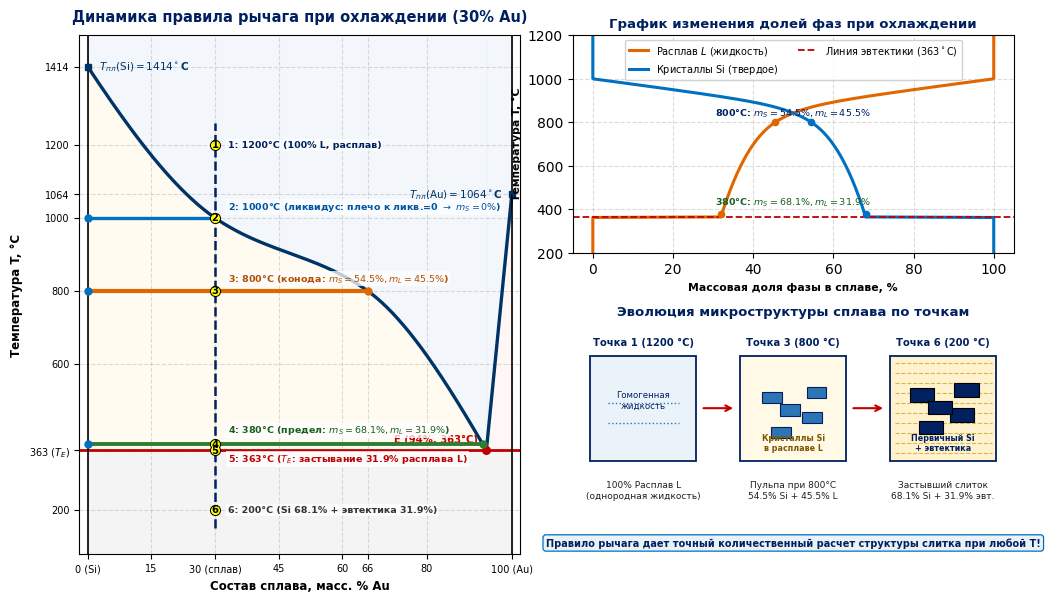

The matplotlib source for this figure:
import matplotlib.pyplot as plt
import numpy as np
from scipy.interpolate import PchipInterpolator
import os

# Set font and styling
plt.rcParams['font.sans-serif'] = ['DejaVu Sans', 'Arial']
plt.rcParams['font.size'] = 10
plt.rcParams['axes.unicode_minus'] = False

# Dimensions: 578.2 pt x 352.5 pt -> aspect ratio 1.64. At 250 DPI -> 2000 x 1220 px
fig = plt.figure(figsize=(10.5, 6.4), dpi=250)

# Layout geometry:
# Left diagram: 43% width
# Right Top: Fraction of phases vs T (43% width, from 0.54 to 0.97)
# Right Bottom: Microstructure evolution (43% width, from 0.08 to 0.45)
ax_diag = fig.add_axes([0.08, 0.11, 0.42, 0.81])
ax_curve = fig.add_axes([0.55, 0.58, 0.42, 0.34])
ax_micro = fig.add_axes([0.55, 0.08, 0.42, 0.39])

# ==========================================
# 1. PHASE DIAGRAM Au - Si WITH DYNAMIC POINTS
# ==========================================
ax = ax_diag
ax.set_title("Динамика правила рычага при охлаждении (30% Au)", fontsize=10.5, fontweight='bold', pad=10, color='#002060')

xE = 94.0
TE = 363.0

# Liquidus Si: exact monotonic PCHIP curve passing EXACTLY through all key points:
# (0, 1414) -> pure Si melting point
# (30, 1000) -> Point 2 on liquidus
# (66, 800) -> Point 3 conode endpoint
# (94, 363) -> Eutectic point E
pts_x = np.array([0.0, 30.0, 66.0, 94.0])
pts_y = np.array([1414.0, 1000.0, 800.0, 363.0])
pchip_si = PchipInterpolator(pts_x, pts_y)
x_si = np.linspace(0, xE, 300)
T_liq_si = pchip_si(x_si)

# Liquidus Au
x_au = np.linspace(xE, 100, 100)
coeff_au = np.polyfit([94.0, 100.0], [363.0, 1064.0], 1)
T_liq_au = np.polyval(coeff_au, x_au)

# Plot curves
ax.plot(x_si, T_liq_si, color='#003366', lw=2.4)
ax.plot(x_au, T_liq_au, color='#003366', lw=2.4)
ax.axhline(TE, color='#c00000', lw=2.0, ls='-')
ax.axvline(0, color='black', lw=1.2)
ax.axvline(100, color='black', lw=1.2)

# Shading
ax.fill_between(x_si, T_liq_si, 1500, color='#ebf3fa', alpha=0.6)
ax.fill_between(x_au, T_liq_au, 1500, color='#ebf3fa', alpha=0.6)
ax.fill_between(x_si, TE, T_liq_si, color='#fff9e6', alpha=0.6)
ax.fill_between(x_au, TE, T_liq_au, color='#fff0f0', alpha=0.6)
ax.fill_between([0, 100], [0, 0], [TE, TE], color='#f2f2f2', alpha=0.8)

# Vertical cooling line for 30% Au alloy
x_alloy = 30.0
ax.plot([x_alloy, x_alloy], [150, 1260], color='#002060', lw=1.8, ls='--', zorder=4)

# Tie-line at 1000 °C (Point 2 - on liquidus)
ax.plot([0, 30], [1000, 1000], color='#0070c0', lw=2.4, ls='-', zorder=5)
ax.plot(0, 1000, 'o', color='#0070c0', markersize=5, zorder=6)
ax.plot(30, 1000, 'o', color='#0070c0', markersize=5, zorder=6)

# Tie-line at 800 °C (Point 3)
ax.plot([0, 66], [800, 800], color='#e06600', lw=3.0, zorder=5)
ax.plot(0, 800, 'o', color='#0070c0', markersize=5, zorder=6)
ax.plot(66, 800, 'o', color='#e06600', markersize=5, zorder=6)

# Tie-line just above TE (Point 4: 380 °C)
x_liq_380 = float(np.interp(380.0, T_liq_si[::-1], x_si[::-1]))
ax.plot([0, x_liq_380], [380, 380], color='#2e7d32', lw=2.8, zorder=5)
ax.plot(0, 380, 'o', color='#0070c0', markersize=5, zorder=6)
ax.plot(x_liq_380, 380, 'o', color='#2e7d32', markersize=5, zorder=6)

# Points along cooling line with numbers:
pts = [
    (x_alloy, 1200, "1", "1: 1200°C (100% L, расплав)", 1200, '#002060'),
    (x_alloy, 1000, "2", "2: 1000°C (ликвидус: плечо к ликв.=0 $\\to$ $m_S=0\\%$)", 1030, '#0055a5'),
    (x_alloy, 800, "3", "3: 800°C (конода: $m_S=54.5\\%, m_L=45.5\\%$)", 835, '#b35000'),
    (x_alloy, 380, "4", "4: 380°C (предел: $m_S=68.1\\%, m_L=31.9\\%$)", 420, '#1b5e20'),
    (x_alloy, 363, "5", "5: 363°C ($T_E$: застывание 31.9% расплава L)", 340, '#c00000'),
    (x_alloy, 200, "6", "6: 200°C (Si 68.1% + эвтектика 31.9%)", 200, '#333333')
]

for px, py, pnum, plabel, ty, col in pts:
    ax.plot(px, py, 'o', color='black', markersize=7, zorder=7)
    ax.plot(px, py, 'o', color='#ffff00', markersize=5.5, zorder=8)
    ax.text(px, py, pnum, fontsize=7.2, fontweight='bold', ha='center', va='center', color='black', zorder=9)
    ax.text(px + 3.0, ty, plabel, fontsize=6.8, ha='left', va='center', fontweight='bold', color=col, zorder=10,
            bbox=dict(boxstyle='square,pad=0.15', facecolor='white', edgecolor='none', alpha=0.75))

# Eutectic point
ax.plot(xE, TE, 'o', color='#c00000', markersize=5.5, zorder=5)
ax.text(xE - 2, TE + 22, "E (94%, 363°C)", fontsize=7.2, fontweight='bold', color='#c00000', ha='right')

# T_melt labels
ax.plot(0, 1414, 's', color='#003366', markersize=5, zorder=5)
ax.text(2, 1414, " $T_{пл}(\\mathrm{Si}) = 1414^\\circ$C", fontsize=7.5, fontweight='bold', color='#003366', va='center')
ax.plot(100, 1064, 's', color='#003366', markersize=5, zorder=5)
ax.text(98, 1064, "$T_{пл}(\\mathrm{Au}) = 1064^\\circ$C ", fontsize=7.5, fontweight='bold', color='#003366', va='center', ha='right')

# Axes styling
ax.set_xlim(-2, 102)
ax.set_ylim(80, 1500)
ax.set_xlabel("Состав сплава, масс. % Au", fontsize=8.5, fontweight='bold')
ax.set_ylabel("Температура T, °C", fontsize=8.5, fontweight='bold')
ax.set_xticks([0, 15, 30, 45, 60, 66, 80, 100])
ax.set_xticklabels(['0 (Si)', '15', '30 (сплав)', '45', '60', '66', '80', '100 (Au)'], fontsize=7.0)
ax.set_yticks([200, 363, 600, 800, 1000, 1064, 1200, 1414])
ax.set_yticklabels(['200', '363 ($T_E$)', '600', '800', '1000', '1064', '1200', '1414'], fontsize=7.0)
ax.grid(True, ls='--', alpha=0.45)

# ==========================================
# 2. PHASE FRACTIONS VS TEMPERATURE GRAPH
# ==========================================
ax_c = ax_curve
ax_c.set_title("График изменения долей фаз при охлаждении", fontsize=9.5, fontweight='bold', pad=6, color='#002060')

T_vals = np.linspace(200, 1200, 400)
frac_L = []
frac_S = []

for T in T_vals:
    if T >= 1000:
        frac_L.append(100.0)
        frac_S.append(0.0)
    elif T > 363:
        x_liq = float(np.interp(T, T_liq_si[::-1], x_si[::-1]))
        f_L = (30.0 / x_liq) * 100.0
        f_L = max(0.0, min(100.0, f_L))
        f_S = 100.0 - f_L
        frac_L.append(f_L)
        frac_S.append(f_S)
    else: # Below TE
        frac_L.append(0.0)
        frac_S.append(100.0)

ax_c.plot(frac_L, T_vals, color='#e06600', lw=2.2, label='Расплав $L$ (жидкость)')
ax_c.plot(frac_S, T_vals, color='#0070c0', lw=2.2, label='Кристаллы $\\mathrm{Si}$ (твердое)')
ax_c.axhline(363, color='#c00000', lw=1.3, ls='--', label='Линия эвтектики ($363^\\circ$C)')

# Key value annotations
ax_c.plot(45.5, 800, 'o', color='#e06600', markersize=4.5)
ax_c.plot(54.5, 800, 'o', color='#0070c0', markersize=4.5)
ax_c.text(50, 830, "800°C: $m_S=54.5\\%, m_L=45.5\\%$", fontsize=6.8, fontweight='bold', ha='center', color='#002060')

ax_c.plot(31.9, 380, 'o', color='#e06600', markersize=4.5)
ax_c.plot(68.1, 380, 'o', color='#0070c0', markersize=4.5)
ax_c.text(50, 420, "380°C: $m_S=68.1\\%, m_L=31.9\\%$", fontsize=6.8, fontweight='bold', ha='center', color='#1b5e20')

ax_c.set_xlim(-5, 105)
ax_c.set_ylim(200, 1200)
ax_c.set_xlabel("Массовая доля фазы в сплаве, %", fontsize=7.8, fontweight='bold')
ax_c.set_ylabel("Температура T, °C", fontsize=7.8, fontweight='bold')
ax_c.legend(loc='upper center', fontsize=7.0, framealpha=0.9, ncol=2)
ax_c.grid(True, ls='--', alpha=0.45)

# ==========================================
# 3. MICROSTRUCTURE EVOLUTION (3 DISTINCT STAGES)
# ==========================================
ax_m = ax_micro
ax_m.set_title("Эволюция микроструктуры сплава по точкам", fontsize=9.5, fontweight='bold', pad=6, color='#002060')
ax_m.set_xlim(0, 100)
ax_m.set_ylim(0, 100)
ax_m.axis('off')

# 3 stages with generous spacing: x = 16, 50, 84
xs = [16, 50, 84]
box_w = 24
box_h = 42

stages_info = [
    ("Точка 1 (1200 °C)", "100% Расплав L\n(однородная жидкость)", "#ebf3fa", "liquid"),
    ("Точка 3 (800 °C)", "Пульпа при 800°C\n54.5% Si + 45.5% L", "#fff9e6", "crystals_liquid"),
    ("Точка 6 (200 °C)", "Застывший слиток\n68.1% Si + 31.9% эвт.", "#fff2cc", "solid_eutectic")
]

for (cx, (st_title, st_desc, bg_col, mode)) in zip(xs, stages_info):
    rect = plt.Rectangle((cx - box_w/2, 45), box_w, box_h, facecolor=bg_col, edgecolor='#002060', lw=1.3, zorder=3)
    ax_m.add_patch(rect)
    
    if mode == "liquid":
        ax_m.plot([cx - 8, cx + 8], [68, 68], color='#2e75b6', lw=1.0, ls=':', zorder=4)
        ax_m.plot([cx - 8, cx + 8], [60, 60], color='#2e75b6', lw=1.0, ls=':', zorder=4)
        ax_m.text(cx, 66, "Гомогенная\nжидкость", fontsize=6.2, ha='center', color='#002060', zorder=5)
    elif mode == "crystals_liquid":
        for (dx, dy) in [(-5, 4), (4, -4), (-3, -10), (5, 6), (-1, -1)]:
            p = plt.Rectangle((cx + dx - 2, 66 + dy - 2), 4.5, 4.5, facecolor='#2e75b6', edgecolor='#002060', lw=0.8, zorder=5)
            ax_m.add_patch(p)
        ax_m.text(cx, 49, "Кристаллы Si\nв расплаве L", fontsize=5.8, ha='center', color='#805500', fontweight='bold', zorder=6)
    elif mode == "solid_eutectic":
        for y_line in range(48, 85, 4):
            ax_m.plot([cx - box_w/2 + 1, cx + box_w/2 - 1], [y_line, y_line], color='#d6b656', lw=0.8, ls='--', zorder=4)
        for (dx, dy) in [(-5, 5), (4, -3), (-3, -8), (5, 7), (-1, 0)]:
            p = plt.Rectangle((cx + dx - 2.5, 66 + dy - 2.5), 5.5, 5.5, facecolor='#002060', edgecolor='black', lw=0.8, zorder=5)
            ax_m.add_patch(p)
        ax_m.text(cx, 49, "Первичный Si\n+ эвтектика", fontsize=5.8, ha='center', color='#002060', fontweight='bold', zorder=6)

    ax_m.text(cx, 91, st_title, fontsize=7.2, fontweight='bold', ha='center', color='#002060')
    ax_m.text(cx, 37, st_desc, fontsize=6.5, ha='center', va='top', color='#202020')

# Arrows between stages
ax_m.annotate('', xy=(38 - 1, 66), xytext=(28 + 1, 66),
              arrowprops=dict(arrowstyle='->', color='#c00000', lw=1.5), zorder=6)
ax_m.annotate('', xy=(72 - 1, 66), xytext=(62 + 1, 66),
              arrowprops=dict(arrowstyle='->', color='#c00000', lw=1.5), zorder=6)

# Bottom conclusion
ax_m.text(50, 12, "Правило рычага дает точный количественный расчет структуры слитка при любой T!",
          fontsize=7.0, ha='center', va='center', fontweight='bold', color='#002060',
          bbox=dict(boxstyle='round,pad=0.3', facecolor='#eaf2f8', edgecolor='#0070c0', lw=0.9))

# Save diagram
out_dir = r"course_materials/semester_4/lectures"
os.makedirs(out_dir, exist_ok=True)
out_path = os.path.join(out_dir, "diagram_lever_dynamics.png")
plt.savefig(out_path, dpi=250, bbox_inches='tight')
plt.close()
print("Saved perfect lever dynamics diagram to:", out_path)
